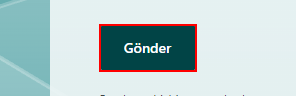
Workflow: Main

Step 1: click on the button 'Gönder'

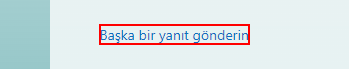
Step 2: click on the link

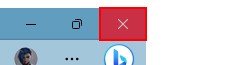
Step 3: Close Browser on the push button 'Kapat' in window 'Employee Information Form - Kişisel - Microsoft Edge' (msedge.exe)
